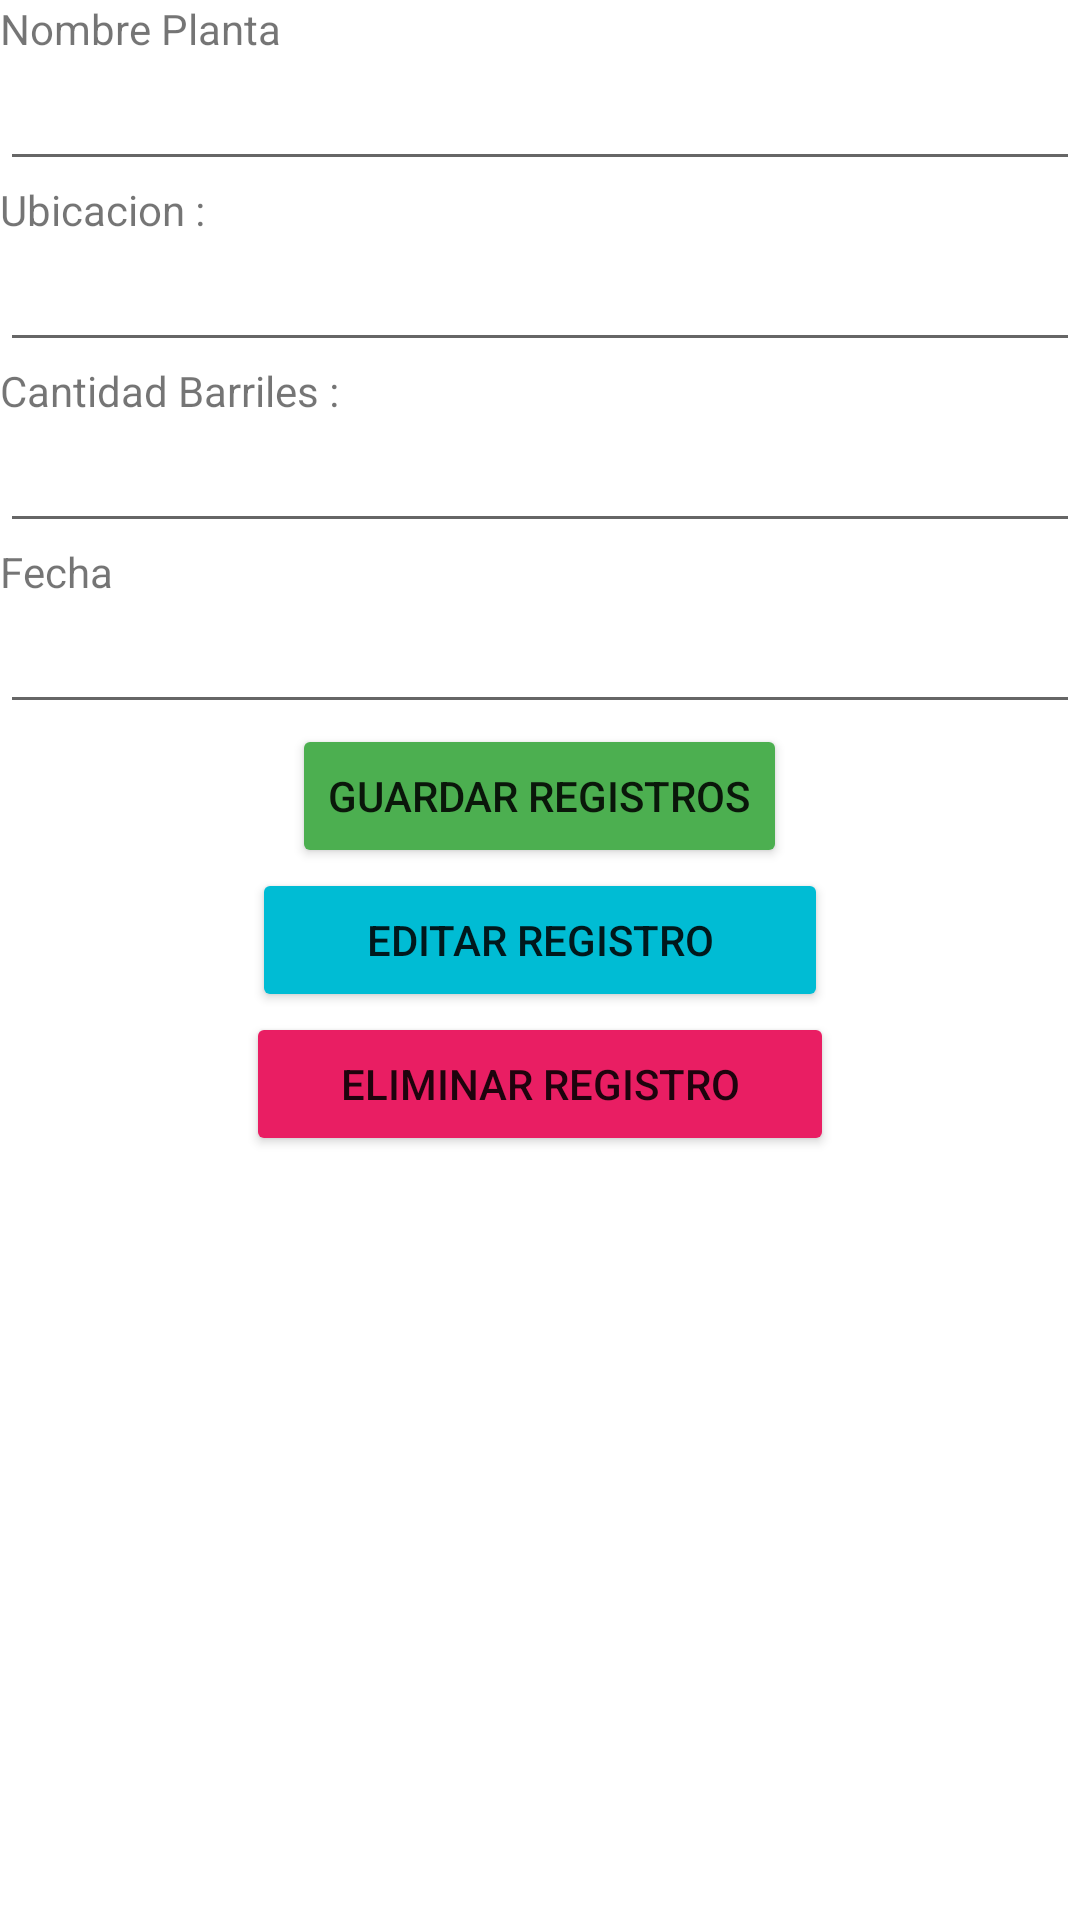

This screen was rendered from an Android layout file. Write that file and the resources it references.
<!-- AndroidManifest.xml: application theme Theme.Kevin_Ross_Martinez_DINOCO -->
<!-- res/layout/activity_ver.xml -->
<?xml version="1.0" encoding="utf-8"?>
<LinearLayout xmlns:android="http://schemas.android.com/apk/res/android"
    xmlns:app="http://schemas.android.com/apk/res-auto"
    xmlns:tools="http://schemas.android.com/tools"
    android:layout_width="match_parent"
    android:layout_height="match_parent"
    android:orientation="vertical"
    tools:context=".VerActivity">

    <LinearLayout
        android:layout_width="match_parent"
        android:layout_height="0dp"
        android:layout_weight=".9"
        android:orientation="vertical"
        tools:ignore="UselessParent">

        <TextView
            android:id="@+id/viewNombre"
            android:layout_width="match_parent"
            android:layout_height="wrap_content"
            android:text="@string/ic_nombre" />

        <EditText
            android:id="@+id/txtNombre"
            android:layout_width="match_parent"
            android:layout_height="wrap_content"
            android:ems="10"
            android:inputType="textPersonName"
            android:labelFor="@+id/viewNombre"
            android:textSize="18sp" />

        <TextView
            android:id="@+id/viewPlanta"
            android:layout_width="match_parent"
            android:layout_height="wrap_content"
            android:text="@string/ic_planta" />

        <EditText
            android:id="@+id/txtPlanta"
            android:layout_width="match_parent"
            android:layout_height="wrap_content"
            android:ems="10"
            android:textSize="18sp" />

        <TextView
            android:id="@+id/viewCantidad"
            android:layout_width="match_parent"
            android:layout_height="wrap_content"
            android:text="@string/ic_cantidad" />

        <EditText
            android:id="@+id/txtCantidad"
            android:layout_width="match_parent"
            android:layout_height="wrap_content"
            android:ems="10"
            android:textSize="18sp" />

        <TextView
            android:id="@+id/viewFecha"
            android:layout_width="match_parent"
            android:layout_height="wrap_content"
            android:text="@string/ic_fecha" />

        <EditText
            android:id="@+id/txtFecha"
            android:layout_width="match_parent"
            android:layout_height="wrap_content"
            android:ems="10"
            android:textSize="18sp" />

        <Button
            android:id="@+id/btnGuarda"
            android:layout_width="wrap_content"
            android:layout_height="wrap_content"
            android:layout_gravity="center"
            android:backgroundTint="#4CAF50"
            android:text="Guardar Registros" />


        <Button
            android:id="@+id/fabEditar"
            android:layout_width="192dp"
            android:layout_height="wrap_content"
            android:layout_gravity="center"
            android:text="Editar Registro"
            app:backgroundTint="#00BCD4"

            />


        <Button
            android:id="@+id/fabEliminar"
            android:layout_width="196dp"
            android:layout_height="wrap_content"
            android:layout_gravity="center"
            android:text="Eliminar Registro"
            app:backgroundTint="#E91E63" />

    </LinearLayout>
    
</LinearLayout>
<!-- resources referenced by this layout -->
<resources>
  <string name="ic_cantidad">Cantidad Barriles :</string>
  <string name="ic_fecha">Fecha</string>
  <string name="ic_nombre">Nombre Planta</string>
  <string name="ic_planta">Ubicacion :</string>
  <style name="Theme.Kevin_Ross_Martinez_DINOCO" parent="Theme.MaterialComponents.DayNight.DarkActionBar">
          
          <item name="colorPrimary">@color/purple_500</item>
          <item name="colorPrimaryVariant">@color/purple_700</item>
          <item name="colorOnPrimary">@color/white</item>
          
          <item name="colorSecondary">@color/teal_200</item>
          <item name="colorSecondaryVariant">@color/teal_700</item>
          <item name="colorOnSecondary">@color/black</item>
          
          <item name="android:statusBarColor">?attr/colorPrimaryVariant</item>
          
      </style>
  <!-- not gathered from this repository: default colours our renderer supplied (Android Studio template values) -->
  <color name="purple_500">#FF6200EE</color>
  <color name="purple_700">#FF3700B3</color>
  <color name="teal_200">#FF03DAC5</color>
  <color name="teal_700">#FF018786</color>
  <color name="black">#FF000000</color>
  <color name="white">#FFFFFFFF</color>
</resources>
